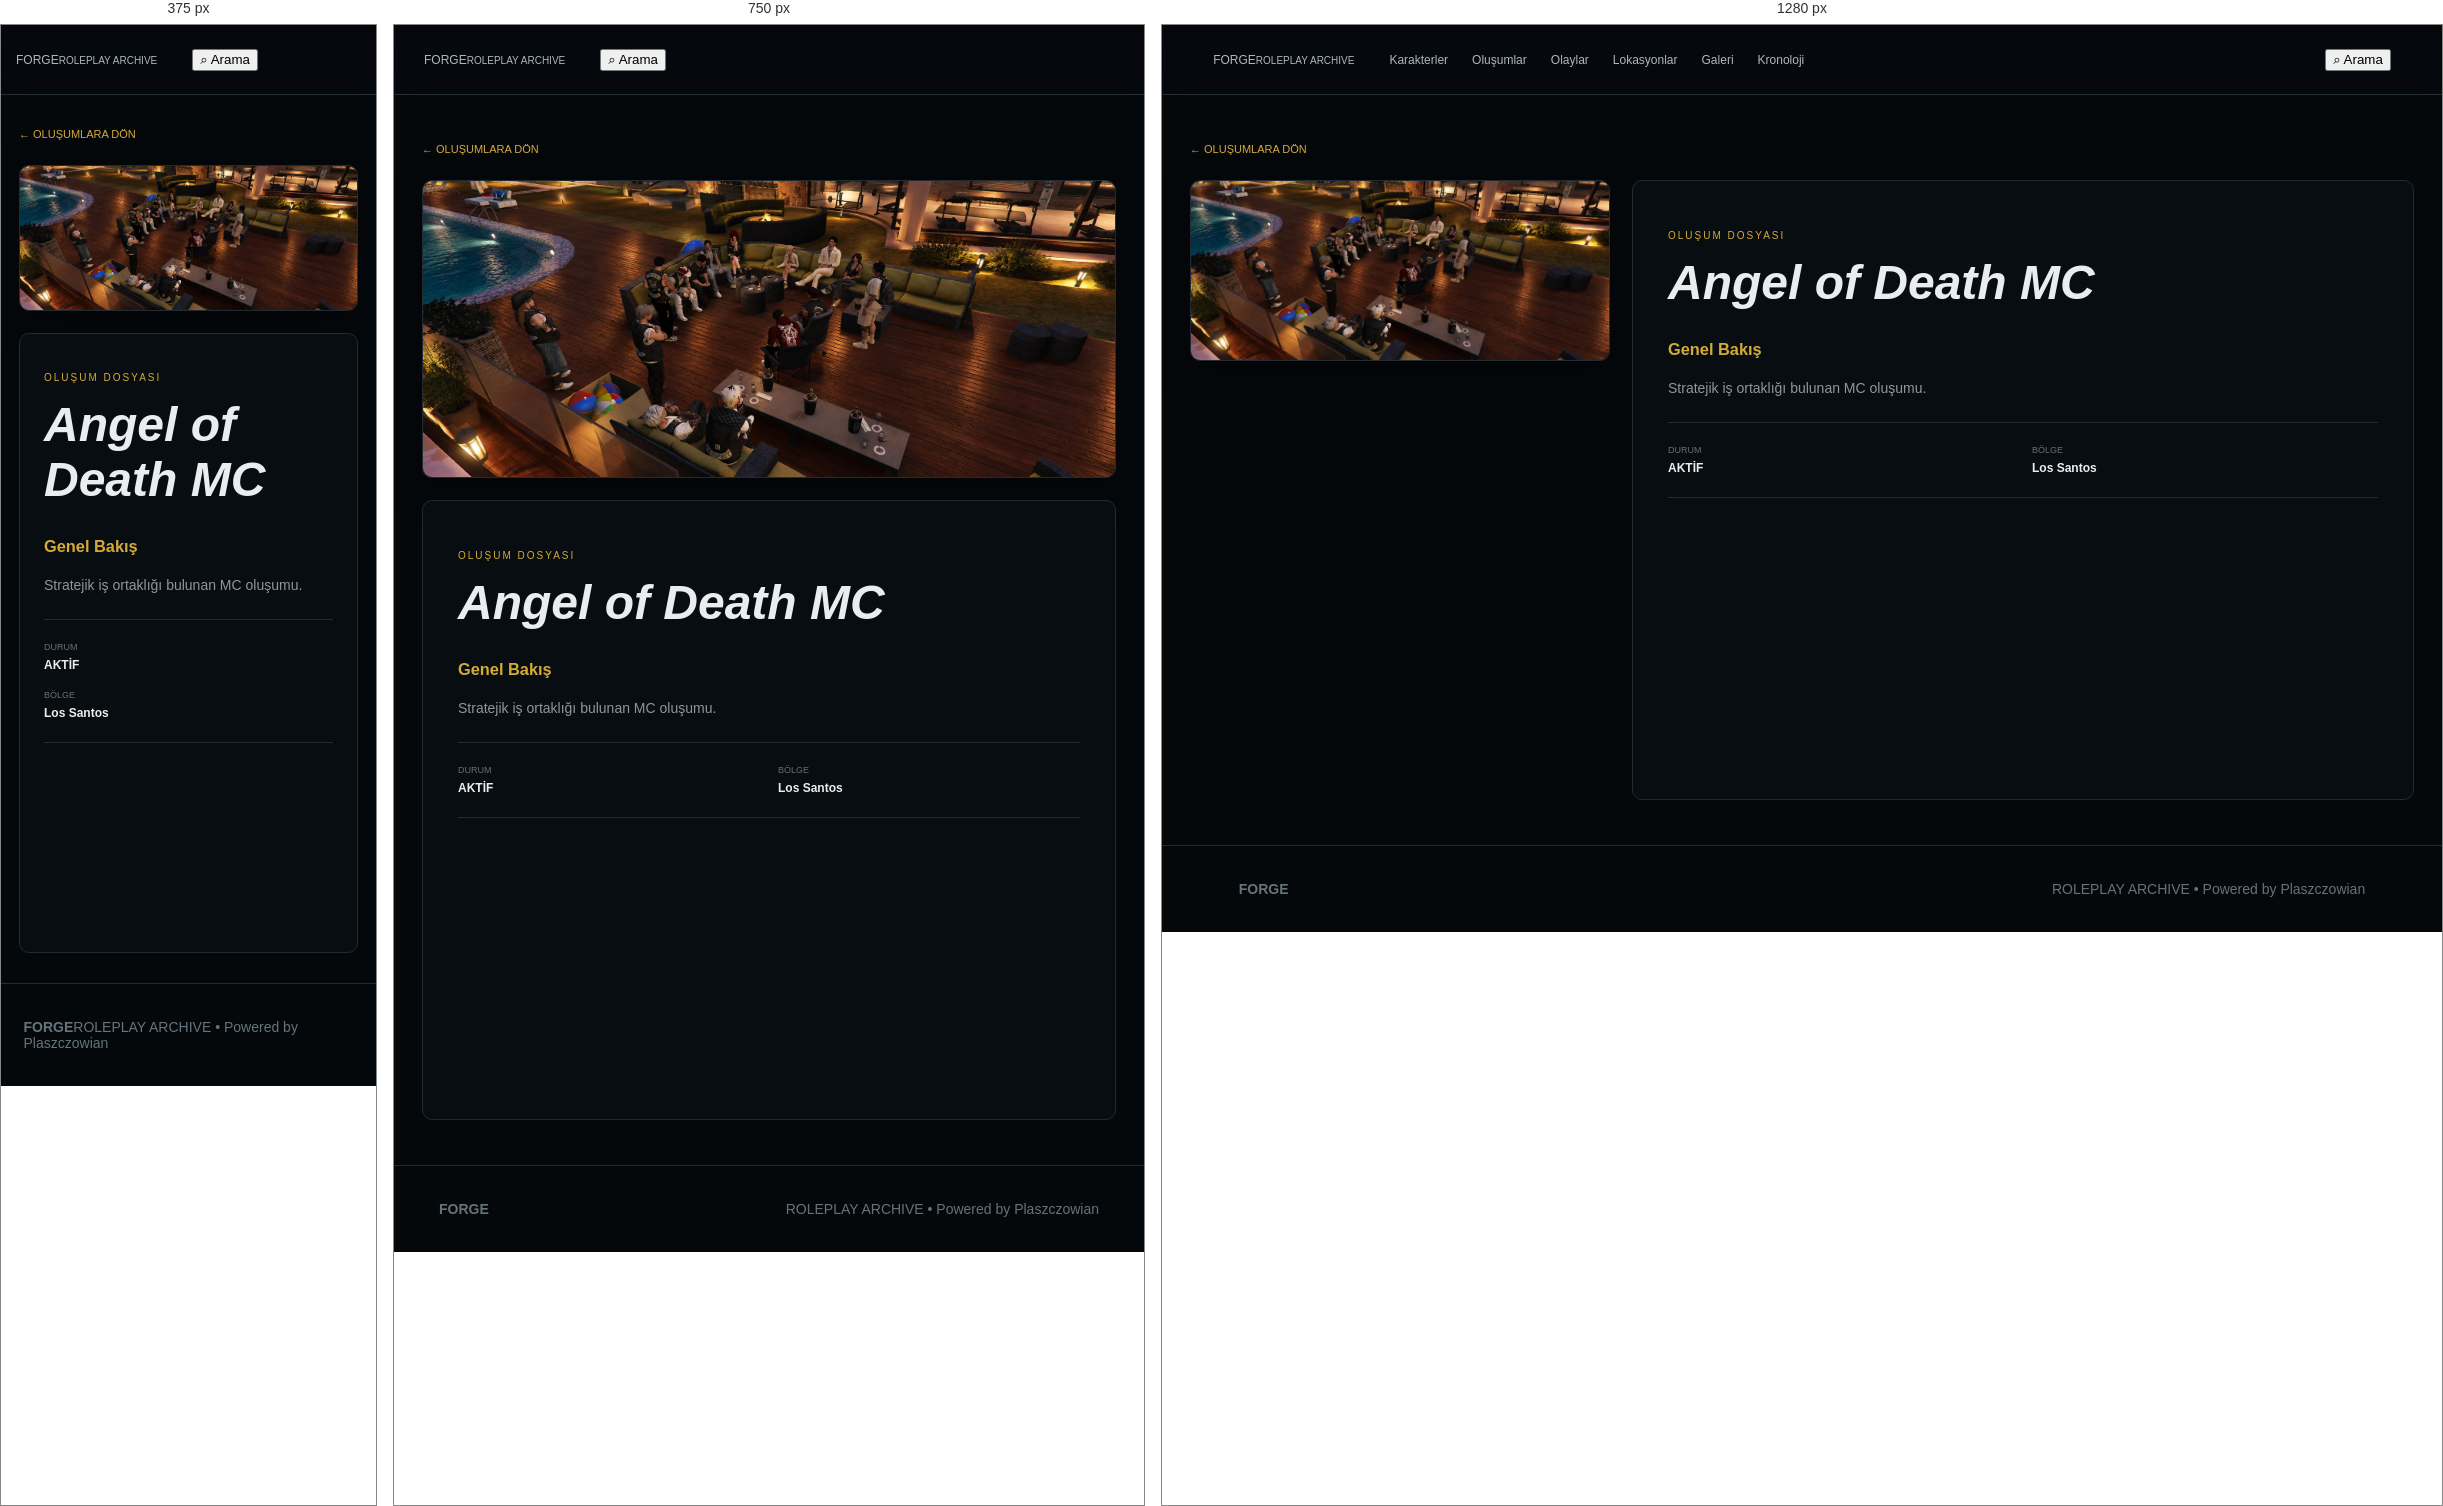
Rendered at 375 px, 750 px and 1280 px, left to right.

<!-- file: group-angel-of-death-mc.html -->
<!doctype html><html lang="tr"><head><meta charset="utf-8"><meta name="viewport" content="width=device-width,initial-scale=1"><title>Angel of Death MC — FORGE</title><link rel="stylesheet" href="style.css"></head><body><header><a class="logo" href="index.html"><span>FORGE</span><small>ROLEPLAY ARCHIVE</small></a>
<nav><a href="characters.html">Karakterler</a><a href="groups.html">Oluşumlar</a><a href="events.html">Olaylar</a><a href="locations.html">Lokasyonlar</a><a href="gallery.html">Galeri</a><a href="index.html#timeline">Kronoloji</a></nav>
<button>⌕ Arama</button></header><main class="detail"><a class="back" href="groups.html">← OLUŞUMLARA DÖN</a><div class="detail-grid"><div class="detail-cover"><img src="assets/diplomasizirvesi.jpg" alt="Angel of Death MC" loading="lazy"></div><article class="detail-box"><p>OLUŞUM DOSYASI</p><h1>Angel of Death MC</h1><h3>Genel Bakış</h3><p>Stratejik iş ortaklığı bulunan MC oluşumu.</p><div class="detail-meta"><span>DURUM<b>AKTİF</b></span><span>BÖLGE<b>Los Santos</b></span></div></article></div></main><footer><b>FORGE</b><span>ROLEPLAY ARCHIVE • Powered by Plaszczowian</span></footer></body></html>

/* @media block from style.css */
@media(max-width:900px){header nav{display:none}.cards,.archive-grid{grid-template-columns:1fr 1fr}.detail-grid,.event,.intro{grid-template-columns:1fr}.hero h1{font-size:80px}.event-cover{min-height:350px}}

/* @media block from style.css */
@media(max-width:600px){.cards,.archive-grid,.gallery{grid-template-columns:1fr}.hero{height:500px;padding:25px}.hero h1{font-size:65px}.intro,main>section{padding:50px 18px}.stats{gap:15px;flex-wrap:wrap}footer{display:block}.detail{padding:30px 18px}.detail-box{padding:24px}.detail-meta{grid-template-columns:1fr}.page-hero h1{font-size:52px}.brand b{font-size:22px}.brand img{width:34px;height:34px}.gallery-item{height:260px}}

/* @media block from style.css */
@media(max-width:900px){
  .detail-cover,
  .event-cover{
    min-height:0;
  }
  .detail-cover img,
  .event-cover img{
    min-height:0;
  }
}

/* @media block from style.css */
@media(max-width:600px){
  .portrait{
    min-height:0;
  }
  .portrait img{
    min-height:0;
  }
}

/* @media block from style.css */
@media(max-width:900px){
  .archive-card .cover,
  .cards .pic,
  .gallery-item,
  .event-cover,
  .detail-cover,
  .portrait { height:auto !important; min-height:0 !important; }
}

/* @media block from style.css */
@media(max-width:600px){
  .archive-card .cover.landscape,
  .cards .pic.landscape,
  .gallery-item.landscape,
  .event-cover.landscape,
  .detail-cover.landscape,
  .portrait.landscape {height:210px !important;min-height:210px !important}
  .archive-card .cover.landscape img,
  .cards .pic.landscape img,
  .gallery-item.landscape img,
  .event-cover.landscape img,
  .detail-cover.landscape img,
  .portrait.landscape img {height:210px !important}
}

/* @media block from style.css */
@media(max-width:600px){
  .brand .brand-logo{width:105px;height:44px}
}

/* @media block from style.css */
@media(max-width:900px){
  .hero h1.hero-logo{font-size:80px}
}

/* @media block from style.css */
@media(max-width:600px){
  .hero h1.hero-logo{font-size:65px}
}